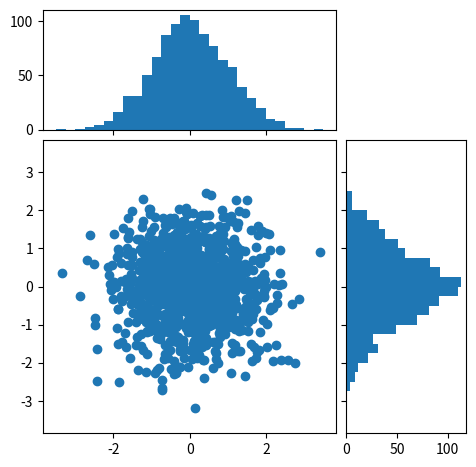

This figure's Python source:
#http://matplotlib.org/examples/axes_grid/scatter_hist.html

import numpy as np
import matplotlib.pyplot as plt
from mpl_toolkits.axes_grid1 import make_axes_locatable

# the random data
x = np.random.randn(1000)
y = np.random.randn(1000)


fig, axScatter = plt.subplots(figsize=(5.5, 5.5))

# the scatter plot:
axScatter.scatter(x, y)
axScatter.set_aspect(1.)

# create new axes on the right and on the top of the current axes
# The first argument of the new_vertical(new_horizontal) method is
# the height (width) of the axes to be created in inches.
divider = make_axes_locatable(axScatter)
axHistx = divider.append_axes("top", 1.2, pad=0.1, sharex=axScatter)
axHisty = divider.append_axes("right", 1.2, pad=0.1, sharey=axScatter)

# make some labels invisible
plt.setp(axHistx.get_xticklabels() + axHisty.get_yticklabels(),
         visible=False)

# now determine nice limits by hand:
binwidth = 0.25
xymax = np.max([np.max(np.fabs(x)), np.max(np.fabs(y))])
lim = (int(xymax/binwidth) + 1)*binwidth

bins = np.arange(-lim, lim + binwidth, binwidth)
axHistx.hist(x, bins=bins)
axHisty.hist(y, bins=bins, orientation='horizontal')

# the xaxis of axHistx and yaxis of axHisty are shared with axScatter,
# thus there is no need to manually adjust the xlim and ylim of these
# axis.

#axHistx.axis["bottom"].major_ticklabels.set_visible(False)
for tl in axHistx.get_xticklabels():
    tl.set_visible(False)
axHistx.set_yticks([0, 50, 100])

#axHisty.axis["left"].major_ticklabels.set_visible(False)
for tl in axHisty.get_yticklabels():
    tl.set_visible(False)
axHisty.set_xticks([0, 50, 100])

plt.draw()
plt.show()
